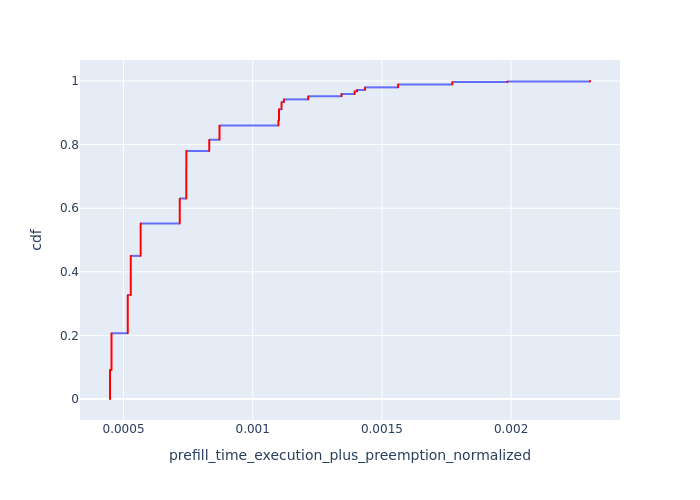

Values plotted in this chart, from the file beside it:
, Request Id, prefill_time_execution_plus_preemption_n…, cdf
697, 751, 0.0004477, 7.177205196296562e-05
702, 755, 0.0004477, 0.0001435
703, 756, 0.0004477, 0.0002153
705, 757, 0.0004477, 0.0002871
706, 758, 0.0004477, 0.0003589
735, 790, 0.0004477, 0.0004306
769, 825, 0.0004477, 0.0005024
776, 831, 0.0004477, 0.0005742
779, 834, 0.0004477, 0.0006459
843, 904, 0.0004477, 0.0007177
846, 907, 0.0004477, 0.0007895
889, 948, 0.0004477, 0.0008613
914, 970, 0.0004477, 0.000933
916, 971, 0.0004477, 0.001005
954, 1017, 0.0004477, 0.001077
989, 1042, 0.0004477, 0.001148
990, 1043, 0.0004477, 0.00122
991, 1044, 0.0004477, 0.001292
1023, 1082, 0.0004477, 0.001364
1064, 1117, 0.0004477, 0.001435
1067, 1118, 0.0004477, 0.001507
1069, 1119, 0.0004477, 0.001579
1070, 1120, 0.0004477, 0.001651
1071, 1121, 0.0004477, 0.001723
1072, 974, 0.0004477, 0.001794
1153, 1192, 0.0004477, 0.001866
1154, 901, 0.0004477, 0.001938
1156, 1196, 0.0004477, 0.00201
1157, 1197, 0.0004477, 0.002081
1158, 1198, 0.0004477, 0.002153
1160, 1199, 0.0004477, 0.002225
1227, 1272, 0.0004477, 0.002297
1235, 1281, 0.0004477, 0.002368
1242, 1284, 0.0004477, 0.00244
1243, 1285, 0.0004477, 0.002512
1244, 1286, 0.0004477, 0.002584
1245, 1287, 0.0004477, 0.002656
1246, 1288, 0.0004477, 0.002727
1290, 1151, 0.0004477, 0.002799
1312, 1364, 0.0004477, 0.002871
1320, 1371, 0.0004477, 0.002943
1321, 1372, 0.0004477, 0.003014
1322, 1374, 0.0004477, 0.003086
1396, 1447, 0.0004477, 0.003158
1397, 1450, 0.0004477, 0.00323
1415, 1474, 0.0004477, 0.003302
1462, 1513, 0.0004477, 0.003373
1473, 1524, 0.0004477, 0.003445
1475, 1525, 0.0004477, 0.003517
1491, 1543, 0.0004477, 0.003589
1543, 1590, 0.0004477, 0.00366
1545, 1591, 0.0004477, 0.003732
1554, 1601, 0.0004477, 0.003804
1555, 1602, 0.0004477, 0.003876
1556, 1603, 0.0004477, 0.003947
1557, 1604, 0.0004477, 0.004019
1589, 1320, 0.0004477, 0.004091
1597, 1671, 0.0004477, 0.004163
1602, 1355, 0.0004477, 0.004235
1603, 1674, 0.0004477, 0.004306
... 13,873 more rows
